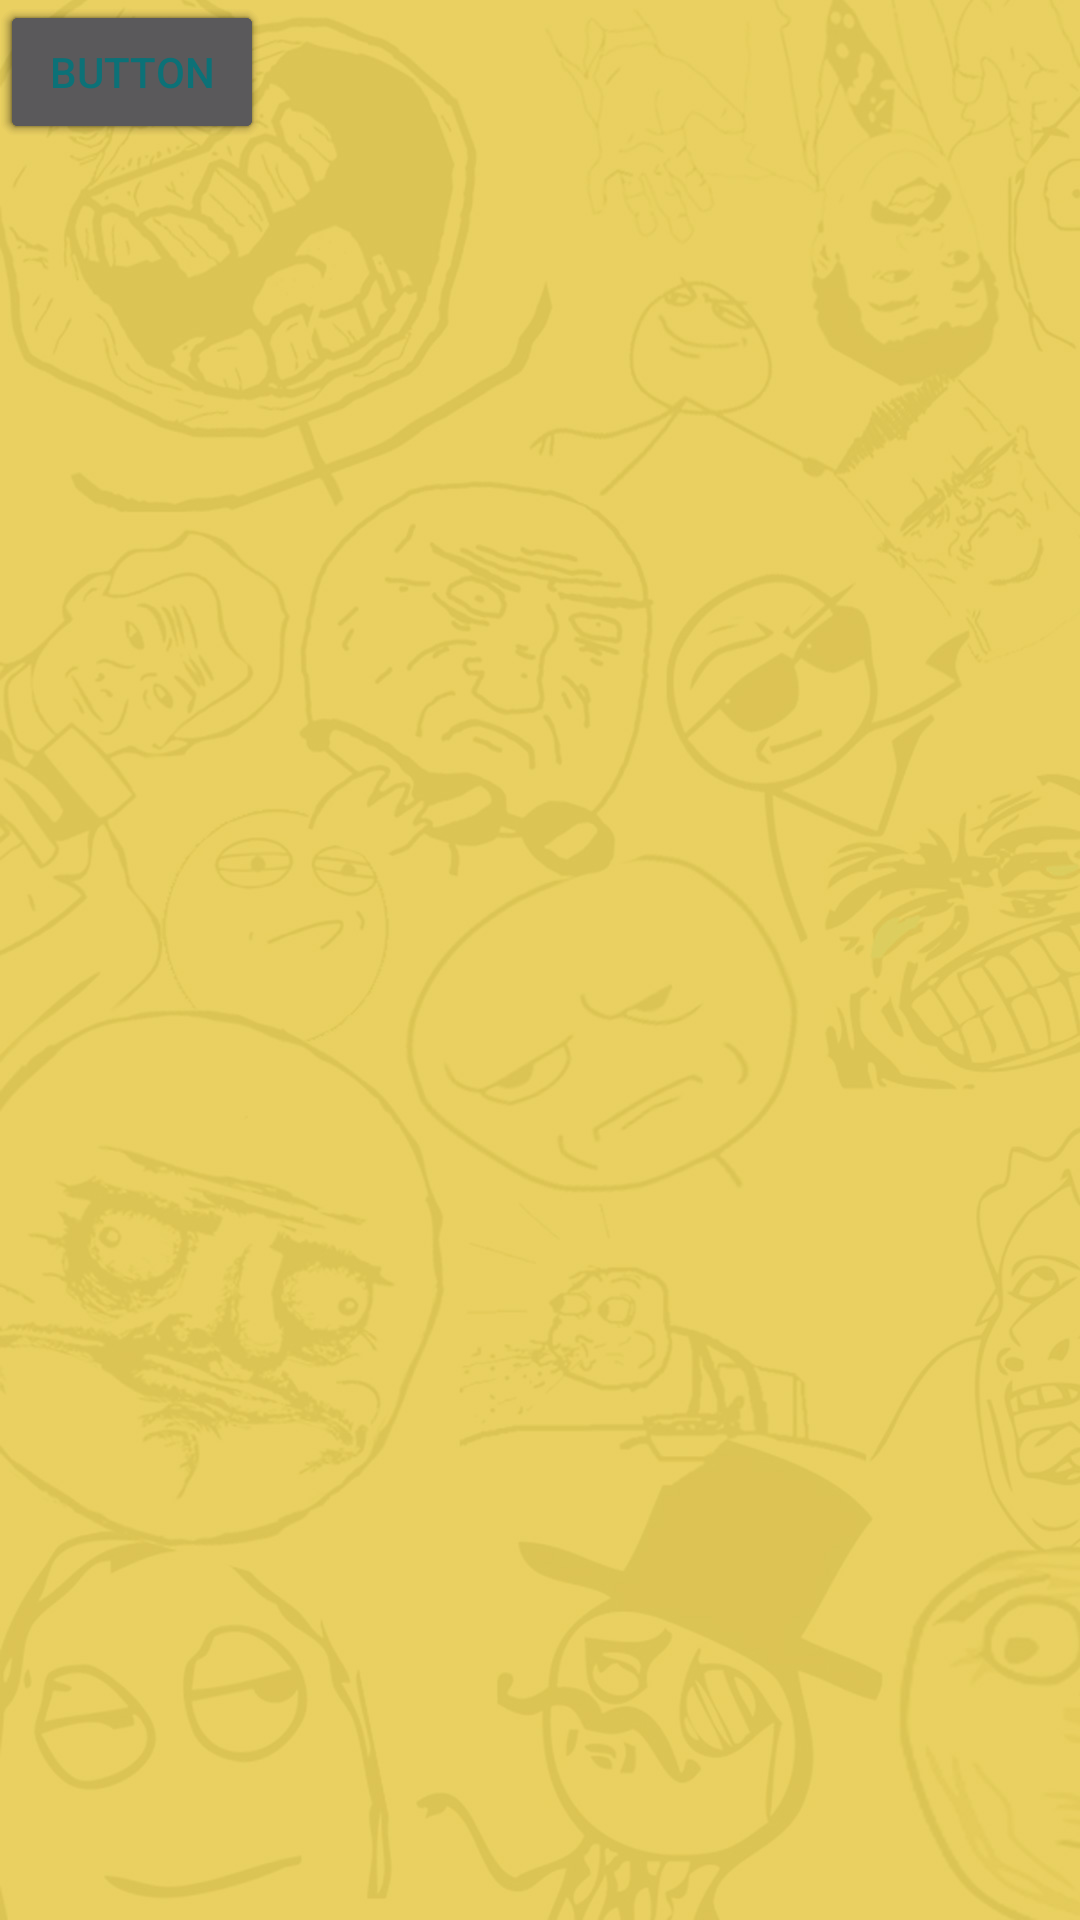

Produce the Android XML layout that renders to this screen, including the resource entries it uses.
<!-- AndroidManifest.xml: application theme MemeBattle -->
<!-- res/layout/test.xml -->
<?xml version="1.0" encoding="utf-8"?>
<android.support.constraint.ConstraintLayout
    xmlns:android="http://schemas.android.com/apk/res/android"
    xmlns:app="http://schemas.android.com/apk/res-auto"
    xmlns:tools="http://schemas.android.com/tools"
    android:layout_width="match_parent"
    android:layout_height="match_parent">

    <TableLayout
        android:layout_width="match_parent"
        android:layout_height="match_parent"
        android:columnCount="4"
        android:elevation="0dp"
        android:orientation="horizontal"
        android:stretchColumns="*"
        app:layout_constraintBottom_toBottomOf="parent"
        app:layout_constraintEnd_toEndOf="parent"
        app:layout_constraintStart_toStartOf="parent"
        app:layout_constraintTop_toTopOf="parent">

    </TableLayout>

    <Button
        android:id="@+id/button5"
        android:layout_width="wrap_content"
        android:layout_height="wrap_content"
        android:text="Button"
        tools:layout_editor_absoluteX="206dp" />

    <Button
        android:id="@+id/button6"
        android:layout_width="wrap_content"
        android:layout_height="wrap_content"
        android:text="Button"
        tools:layout_editor_absoluteX="309dp" />

    <Button
        android:id="@+id/button4"
        android:layout_width="wrap_content"
        android:layout_height="wrap_content"
        android:text="Button"
        tools:layout_editor_absoluteX="103dp" />

    <Button
        android:id="@+id/button3"
        android:layout_width="wrap_content"
        android:layout_height="wrap_content"
        android:text="Button" />

</android.support.constraint.ConstraintLayout>
<!-- resources referenced by this layout -->
<resources>
  <style name="MemeBattle" parent="Theme.Design.NoActionBar">
          <item name="colorControlHighlight">@color/white</item>
          <item name="colorControlActivated">@color/white</item>
          <item name="android:colorForeground">@color/main_blue</item>
          <item name="colorPrimaryDark">@color/main_blue</item>
          <item name="android:colorBackground">@color/rules_fragment_back</item>
          <item name="colorPrimary">@color/rules_fragment_back</item>
          <item name="colorAccent">@color/main_blue</item>
          <item name="android:windowBackground">@drawable/main_background</item>
      </style>
  <color name="white">#ffffff</color>
  <color name="main_blue">#0c7177</color>
  <color name="rules_fragment_back">#eeeeee</color>
  <!-- drawable main_background: jpg bitmap (drawable, 129060 bytes) -->
</resources>
